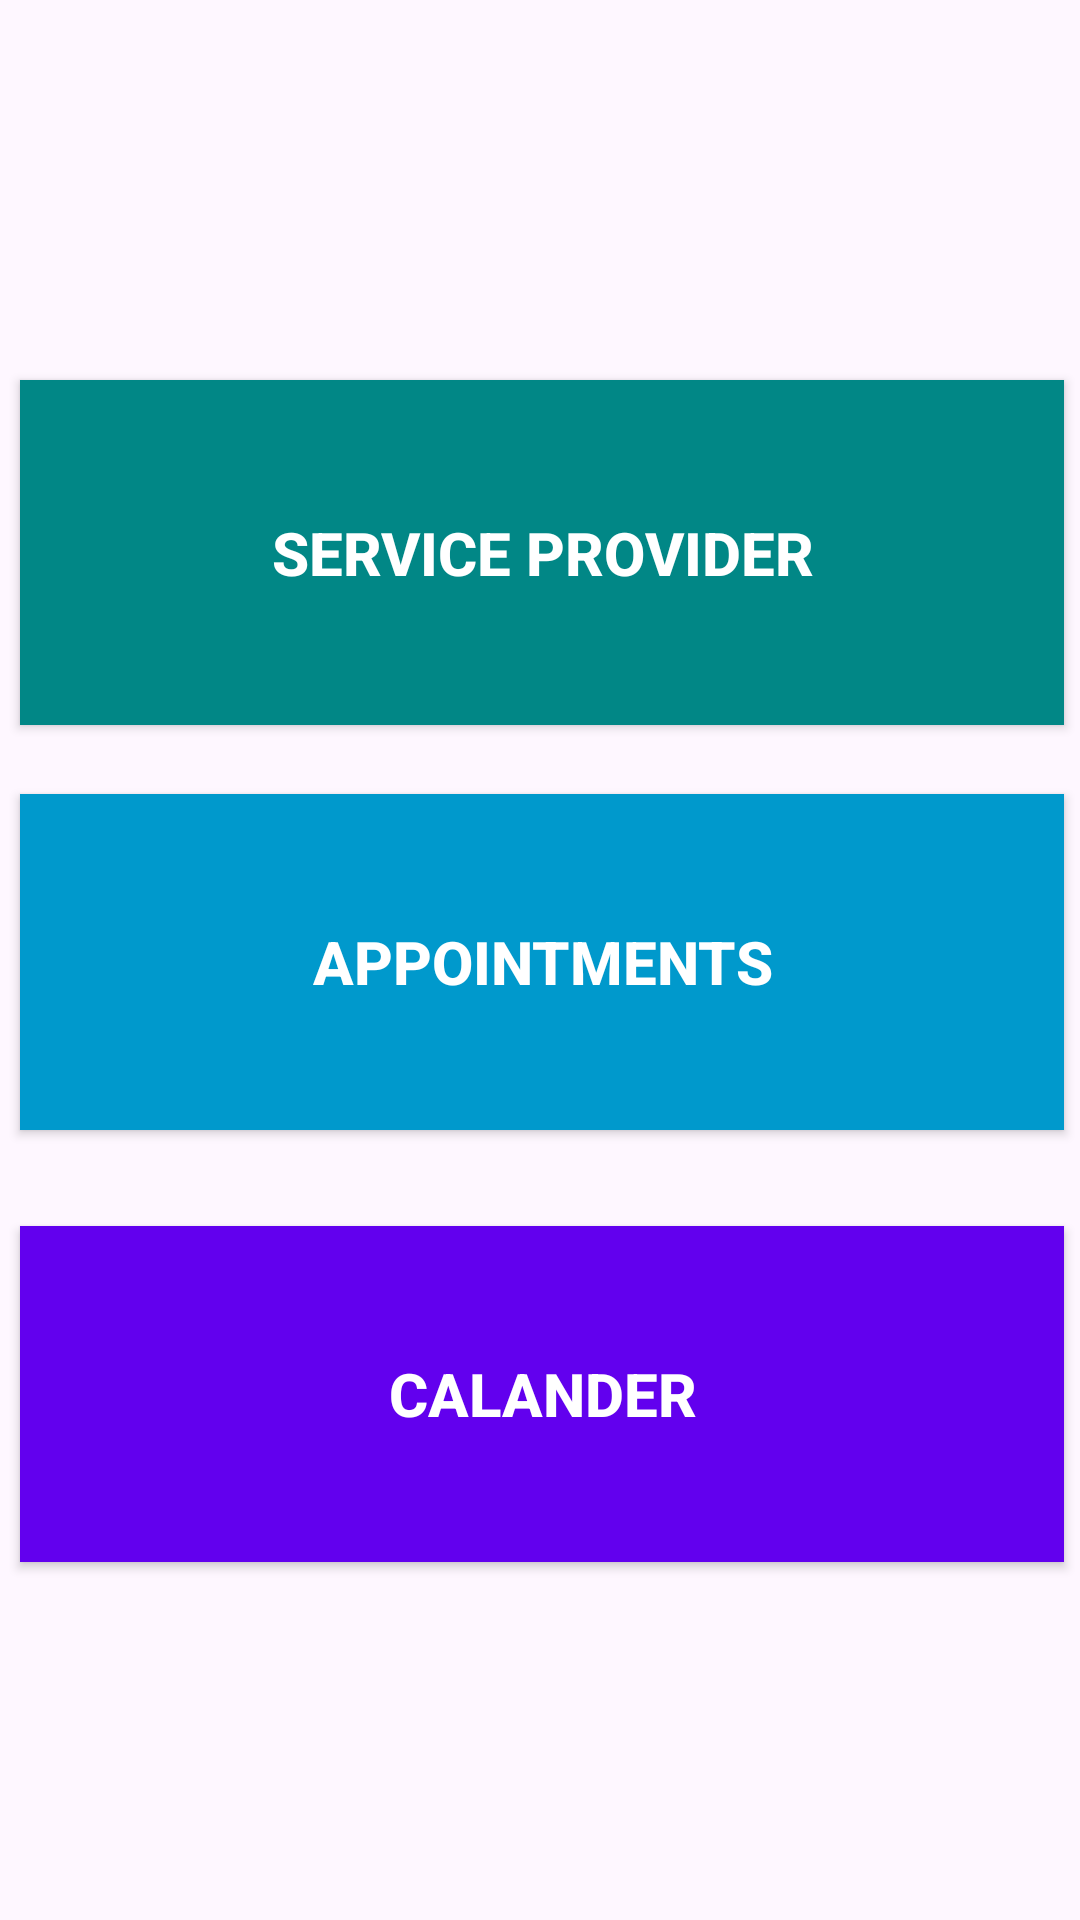

Layout XML and referenced resources for this Android screen:
<!-- AndroidManifest.xml: application theme Theme.UEEAPP -->
<!-- res/layout/activity_home.xml -->
<?xml version="1.0" encoding="utf-8"?>
<androidx.constraintlayout.widget.ConstraintLayout xmlns:android="http://schemas.android.com/apk/res/android"
    xmlns:app="http://schemas.android.com/apk/res-auto"
    xmlns:tools="http://schemas.android.com/tools"
    android:layout_width="match_parent"
    android:layout_height="match_parent"
    tools:context=".Home">

    <Button
        android:id="@+id/elec"
        android:layout_width="348dp"
        android:layout_height="115dp"
        android:layout_marginStart="32dp"
        android:layout_marginTop="172dp"
        android:layout_marginEnd="31dp"
        android:layout_marginBottom="444dp"
        android:background="@color/teal_700"
        android:text="Service Provider"
        android:textColor="@android:color/white"
        android:textSize="20sp"
        android:textStyle="bold"
        app:layout_constraintBottom_toBottomOf="parent"
        app:layout_constraintEnd_toEndOf="parent"
        app:layout_constraintStart_toStartOf="parent"
        app:layout_constraintTop_toTopOf="parent" />

    <Button
        android:id="@+id/Customer"
        android:layout_width="348dp"
        android:layout_height="112dp"

        android:layout_marginStart="32dp"
        android:layout_marginTop="310dp"
        android:layout_marginEnd="31dp"
        android:layout_marginBottom="309dp"
        android:background="@android:color/holo_blue_dark"
        android:text="Appointments"
        android:textColor="@android:color/white"
        android:textSize="20sp"
        android:textStyle="bold"
        app:layout_constraintBottom_toBottomOf="parent"
        app:layout_constraintEnd_toEndOf="parent"
        app:layout_constraintStart_toStartOf="parent"
        app:layout_constraintTop_toTopOf="parent" />

    <Button
        android:id="@+id/Calander"
        android:layout_width="348dp"
        android:layout_height="112dp"

        android:layout_marginStart="32dp"
        android:layout_marginTop="454dp"
        android:layout_marginEnd="31dp"
        android:layout_marginBottom="165dp"
        android:background="@color/purple_500"
        android:text="Calander"
        android:textColor="@android:color/white"
        android:textSize="20sp"
        android:textStyle="bold"
        app:layout_constraintBottom_toBottomOf="parent"
        app:layout_constraintEnd_toEndOf="parent"
        app:layout_constraintStart_toStartOf="parent"
        app:layout_constraintTop_toTopOf="parent" />

    <TextView
        android:id="@+id/textView15"
        android:layout_width="wrap_content"
        android:layout_height="wrap_content"
        android:layout_marginStart="118dp"
        android:layout_marginTop="70dp"
        android:layout_marginEnd="118dp"
        android:layout_marginBottom="616dp"
        android:text="Select User"
        android:textAlignment="center"
        android:textColor="#000000"
        android:textSize="34sp"
        android:textStyle="bold"
        app:layout_constraintBottom_toBottomOf="parent"
        app:layout_constraintEnd_toEndOf="parent"
        app:layout_constraintStart_toStartOf="parent"
        app:layout_constraintTop_toTopOf="parent" />
</androidx.constraintlayout.widget.ConstraintLayout>
<!-- resources referenced by this layout -->
<resources>
  <color name="purple_500">#FF6200EE</color>
  <color name="teal_700">#FF018786</color>
  <style name="Theme.UEEAPP" parent="Base.Theme.UEEAPP" />
  <style name="Base.Theme.UEEAPP" parent="Theme.Material3.DayNight.NoActionBar">
          
          
      </style>
</resources>
